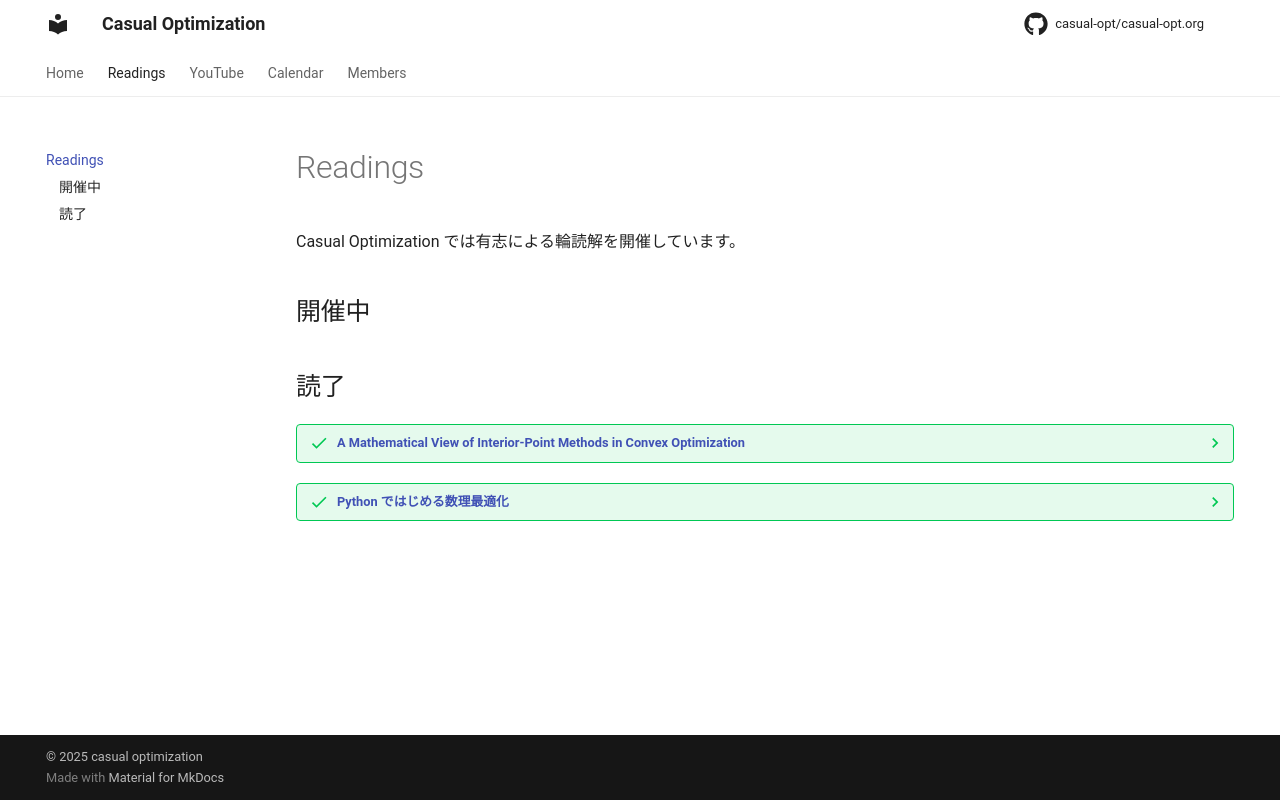

repository: casual-opt/casual-opt.org · page: readings/index.html · generator: mkdocs

# Readings

Casual Optimization では有志による輪読解を開催しています。

## 開催中

## 読了

??? success "[A Mathematical View of Interior-Point Methods in Convex Optimization](https://epubs.siam.org/doi/book/10.1137/1.9780898718812)"

    **開催期間**

    2022-12-14 ~ 2024-12-04


??? success "[Python ではじめる数理最適化](https://www.ohmsha.co.jp/book/9784274231759/)"

    **開催期間**

    2022-09-09 ~ 2023-02-28

    **発表資料**

    - [5 章](https://docs.google.com/presentation/d/1YpfMS2GXpMiPTlPQeEFowDhtYVDNN1V9NkClbM6KKwU/edit?usp=sharing)
    - [6 章](https://drive.google.com/file/d/1HjCnx53L1GlC0cJHsPsIanSRQzV8q2Mu/view?usp=sharing)
    - [7 章](https://docs.google.com/presentation/d/17SFbucFhpFQefkS04Y5HdBqyg6wm9-Bp/edit?usp=sharing&ouid=106831076195727781058&rtpof=true&sd=true)
